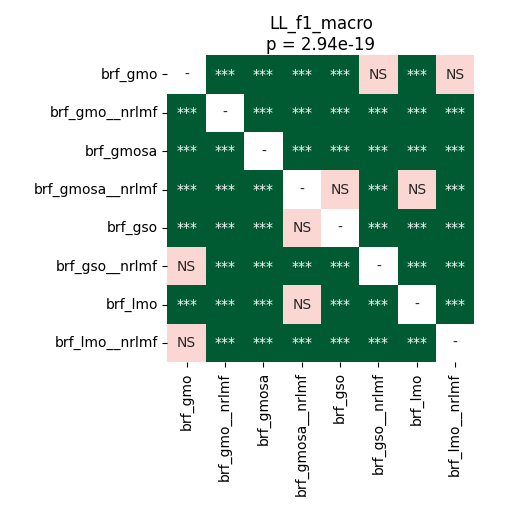

Source data for this figure (header and first rows):
	brf_gmo	brf_gmo__nrlmf	brf_gmosa	brf_gmosa__nrlmf	brf_gso	brf_gso__nrlmf	brf_lmo	brf_lmo__nrlmf
brf_gmo	1.0	3.715183423913044e-05	3.715183423913044e-05	3.715183423913044e-05	3.715183423913044e-05	0.05674	3.715183423913044e-05	0.1397
brf_gmo__nrlmf	3.715183423913044e-05	1.0	3.715183423913044e-05	3.715183423913044e-05	3.715183423913044e-05	3.715183423913044e-05	3.715183423913044e-05	3.715183423913044e-05
brf_gmosa	3.715183423913044e-05	3.715183423913044e-05	1.0	3.715183423913044e-05	3.715183423913044e-05	3.715183423913044e-05	3.715183423913044e-05	3.715183423913044e-05
brf_gmosa__nrlmf	3.715183423913044e-05	3.715183423913044e-05	3.715183423913044e-05	1.0	0.8603	3.715183423913044e-05	0.3894	3.715183423913044e-05
brf_gso	3.715183423913044e-05	3.715183423913044e-05	3.715183423913044e-05	0.8603	1.0	3.715183423913044e-05	3.715183423913044e-05	3.715183423913044e-05
brf_gso__nrlmf	0.05674	3.715183423913044e-05	3.715183423913044e-05	3.715183423913044e-05	3.715183423913044e-05	1.0	3.715183423913044e-05	0.0004985
brf_lmo	3.715183423913044e-05	3.715183423913044e-05	3.715183423913044e-05	0.3894	3.715183423913044e-05	3.715183423913044e-05	1.0	3.715183423913044e-05
brf_lmo__nrlmf	0.1397	3.715183423913044e-05	3.715183423913044e-05	3.715183423913044e-05	3.715183423913044e-05	0.0004985	3.715183423913044e-05	1.0
